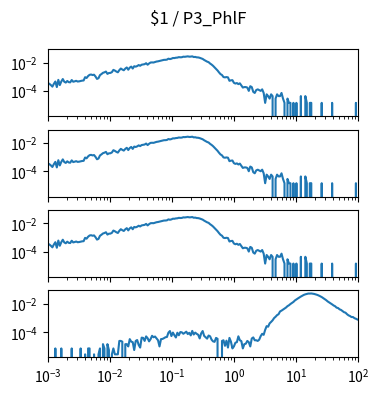

Generate this figure with matplotlib: (Note: this script raises an exception after producing the figure.)
import matplotlib.pyplot as plt
import numpy as np

num_plots = 4

fig, ax = plt.subplots(num_plots, 1, sharex=True, sharey=True)
fig.set_size_inches(4, 1*num_plots)

fig.suptitle("$1 / P3_PhlF")

for a in ax:
    a.set_xscale('log')
    a.set_yscale('log')
    a.set_xlim(1.000000e-03, 1.000000e+02)

ax[0].plot([1.000000e-03,1.056818e-03,1.116863e-03,1.180321e-03,1.247384e-03,1.318257e-03,1.393157e-03,1.472313e-03,1.555966e-03,1.644372e-03,1.737801e-03,1.836538e-03,1.940886e-03,2.051162e-03,2.167704e-03,2.290868e-03,2.421029e-03,2.558586e-03,2.703958e-03,2.857591e-03,3.019952e-03,3.191538e-03,3.372873e-03,3.564511e-03,3.767038e-03,3.981072e-03,4.207266e-03,4.446313e-03,4.698941e-03,4.965923e-03,5.248075e-03,5.546257e-03,5.861382e-03,6.194411e-03,6.546362e-03,6.918310e-03,7.311391e-03,7.726806e-03,8.165824e-03,8.629785e-03,9.120108e-03,9.638290e-03,1.018591e-02,1.076465e-02,1.137627e-02,1.202264e-02,1.270574e-02,1.342765e-02,1.419058e-02,1.499685e-02,1.584893e-02,1.674943e-02,1.770109e-02,1.870682e-02,1.976970e-02,2.089296e-02,2.208005e-02,2.333458e-02,2.466039e-02,2.606154e-02,2.754229e-02,2.910717e-02,3.076097e-02,3.250873e-02,3.435579e-02,3.630781e-02,3.837072e-02,4.055085e-02,4.285485e-02,4.528976e-02,4.786301e-02,5.058247e-02,5.345644e-02,5.649370e-02,5.970353e-02,6.309573e-02,6.668068e-02,7.046931e-02,7.447320e-02,7.870458e-02,8.317638e-02,8.790225e-02,9.289664e-02,9.817479e-02,1.037528e-01,1.096478e-01,1.158777e-01,1.224616e-01,1.294196e-01,1.367729e-01,1.445440e-01,1.527566e-01,1.614359e-01,1.706082e-01,1.803018e-01,1.905461e-01,2.013724e-01,2.128139e-01,2.249055e-01,2.376840e-01,2.511886e-01,2.654606e-01,2.805434e-01,2.964831e-01,3.133286e-01,3.311311e-01,3.499452e-01,3.698282e-01,3.908409e-01,4.130475e-01,4.365158e-01,4.613176e-01,4.875285e-01,5.152286e-01,5.445027e-01,5.754399e-01,6.081350e-01,6.426877e-01,6.792036e-01,7.177943e-01,7.585776e-01,8.016781e-01,8.472274e-01,8.953648e-01,9.462372e-01,1.000000e+00,1.056818e+00,1.116863e+00,1.180321e+00,1.247384e+00,1.318257e+00,1.393157e+00,1.472313e+00,1.555966e+00,1.644372e+00,1.737801e+00,1.836538e+00,1.940886e+00,2.051162e+00,2.167704e+00,2.290868e+00,2.421029e+00,2.558586e+00,2.703958e+00,2.857591e+00,3.019952e+00,3.191538e+00,3.372873e+00,3.564511e+00,3.767038e+00,3.981072e+00,4.207266e+00,4.446313e+00,4.698941e+00,4.965923e+00,5.248075e+00,5.546257e+00,5.861382e+00,6.194411e+00,6.546362e+00,6.918310e+00,7.311391e+00,7.726806e+00,8.165824e+00,8.629785e+00,9.120108e+00,9.638290e+00,1.018591e+01,1.076465e+01,1.137627e+01,1.202264e+01,1.270574e+01,1.342765e+01,1.419058e+01,1.499685e+01,1.584893e+01,1.674943e+01,1.770109e+01,1.870682e+01,1.976970e+01,2.089296e+01,2.208005e+01,2.333458e+01,2.466039e+01,2.606154e+01,2.754229e+01,2.910717e+01,3.076097e+01,3.250873e+01,3.435579e+01,3.630781e+01,3.837072e+01,4.055085e+01,4.285485e+01,4.528976e+01,4.786301e+01,5.058247e+01,5.345644e+01,5.649370e+01,5.970353e+01,6.309573e+01,6.668068e+01,7.046931e+01,7.447320e+01,7.870458e+01,8.317638e+01,8.790225e+01,9.289664e+01,9.817479e+01,1.037528e+02,1.096478e+02,1.158777e+02,1.224616e+02,1.294196e+02,1.367729e+02,1.445440e+02,1.527566e+02,1.614359e+02,1.706082e+02,1.803018e+02,1.905461e+02,2.013724e+02,2.128139e+02,2.249055e+02,2.376840e+02,2.511886e+02,2.654606e+02,2.805434e+02,2.964831e+02,3.133286e+02,3.311311e+02,3.499452e+02,3.698282e+02,3.908409e+02,4.130475e+02,4.365158e+02,4.613176e+02,4.875285e+02,5.152286e+02,5.445027e+02,5.754399e+02,6.081350e+02,6.426877e+02,6.792036e+02,7.177943e+02,7.585776e+02,8.016781e+02,8.472274e+02,8.953648e+02,9.462372e+02,], [3.699484e-04,3.255546e-04,2.663628e-04,2.071711e-04,3.255546e-04,4.735339e-04,1.923731e-04,6.215132e-04,2.663628e-04,4.735339e-04,7.103008e-04,4.587360e-04,3.995442e-04,5.179277e-04,4.291401e-04,4.143422e-04,6.067153e-04,4.587360e-04,4.883318e-04,5.327256e-04,4.735339e-04,4.883318e-04,5.179277e-04,5.475236e-04,5.623215e-04,9.618657e-04,8.434822e-04,1.154239e-03,1.405804e-03,1.479793e-03,1.361410e-03,1.435400e-03,1.065451e-03,7.250988e-04,8.138864e-04,1.346612e-03,1.598177e-03,1.953327e-03,2.116105e-03,2.397265e-03,1.642571e-03,1.894136e-03,1.923731e-03,2.175296e-03,3.151960e-03,2.811607e-03,2.397265e-03,2.130903e-03,3.018779e-03,3.921453e-03,3.344333e-03,2.959587e-03,3.877059e-03,4.661349e-03,3.240748e-03,4.528168e-03,5.356852e-03,3.921453e-03,5.682407e-03,5.312458e-03,5.859982e-03,6.895837e-03,6.141143e-03,7.295382e-03,7.680128e-03,7.946491e-03,9.293103e-03,7.265786e-03,8.923154e-03,1.040295e-02,1.058052e-02,1.043254e-02,1.137961e-02,1.220830e-02,1.263744e-02,1.340693e-02,1.420602e-02,1.530106e-02,1.604096e-02,1.612975e-02,1.666247e-02,1.945928e-02,1.820146e-02,1.932610e-02,2.166418e-02,2.139781e-02,2.272963e-02,2.312917e-02,2.496412e-02,2.426861e-02,2.460896e-02,2.687305e-02,2.638472e-02,2.740577e-02,2.838244e-02,2.697663e-02,2.725779e-02,2.835284e-02,2.537846e-02,2.583719e-02,2.407624e-02,2.380988e-02,2.240407e-02,2.025837e-02,1.866020e-02,1.581899e-02,1.376208e-02,1.203072e-02,1.099487e-02,8.819569e-03,7.472957e-03,6.081951e-03,4.720541e-03,3.729079e-03,2.856001e-03,2.086509e-03,1.583379e-03,1.361410e-03,9.766637e-04,9.322699e-04,9.766637e-04,9.322699e-04,5.327256e-04,5.771194e-04,5.919174e-04,3.847463e-04,3.403525e-04,3.699484e-04,3.107566e-04,3.551504e-04,2.515649e-04,1.775752e-04,1.923731e-04,1.923731e-04,1.775752e-04,1.035855e-04,2.219690e-04,1.923731e-04,8.878761e-05,7.398967e-05,1.183835e-04,1.331814e-04,1.183835e-04,1.035855e-04,1.331814e-04,7.398967e-05,1.479793e-05,5.919174e-05,4.439380e-05,2.959587e-05,5.919174e-05,4.439380e-05,0.000000e+00,2.959587e-05,5.919174e-05,4.439380e-05,4.439380e-05,7.398967e-05,2.959587e-05,1.479793e-05,0.000000e+00,2.959587e-05,1.479793e-05,1.479793e-05,0.000000e+00,1.479793e-05,0.000000e+00,1.479793e-05,0.000000e+00,0.000000e+00,4.439380e-05,0.000000e+00,0.000000e+00,4.439380e-05,1.479793e-05,0.000000e+00,1.479793e-05,1.479793e-05,0.000000e+00,0.000000e+00,0.000000e+00,0.000000e+00,0.000000e+00,0.000000e+00,1.479793e-05,0.000000e+00,0.000000e+00,0.000000e+00,0.000000e+00,0.000000e+00,0.000000e+00,1.479793e-05,0.000000e+00,0.000000e+00,0.000000e+00,0.000000e+00,0.000000e+00,0.000000e+00,0.000000e+00,0.000000e+00,0.000000e+00,0.000000e+00,0.000000e+00,0.000000e+00,0.000000e+00,0.000000e+00,0.000000e+00,1.479793e-05,0.000000e+00,0.000000e+00,0.000000e+00,0.000000e+00,0.000000e+00,0.000000e+00,0.000000e+00,0.000000e+00,0.000000e+00,0.000000e+00,0.000000e+00,0.000000e+00,0.000000e+00,0.000000e+00,0.000000e+00,0.000000e+00,0.000000e+00,0.000000e+00,0.000000e+00,0.000000e+00,0.000000e+00,0.000000e+00,0.000000e+00,0.000000e+00,0.000000e+00,0.000000e+00,0.000000e+00,0.000000e+00,0.000000e+00,0.000000e+00,0.000000e+00,0.000000e+00,0.000000e+00,0.000000e+00,0.000000e+00,0.000000e+00,0.000000e+00,0.000000e+00,0.000000e+00,0.000000e+00,0.000000e+00,0.000000e+00,])
ax[1].plot([1.000000e-03,1.056818e-03,1.116863e-03,1.180321e-03,1.247384e-03,1.318257e-03,1.393157e-03,1.472313e-03,1.555966e-03,1.644372e-03,1.737801e-03,1.836538e-03,1.940886e-03,2.051162e-03,2.167704e-03,2.290868e-03,2.421029e-03,2.558586e-03,2.703958e-03,2.857591e-03,3.019952e-03,3.191538e-03,3.372873e-03,3.564511e-03,3.767038e-03,3.981072e-03,4.207266e-03,4.446313e-03,4.698941e-03,4.965923e-03,5.248075e-03,5.546257e-03,5.861382e-03,6.194411e-03,6.546362e-03,6.918310e-03,7.311391e-03,7.726806e-03,8.165824e-03,8.629785e-03,9.120108e-03,9.638290e-03,1.018591e-02,1.076465e-02,1.137627e-02,1.202264e-02,1.270574e-02,1.342765e-02,1.419058e-02,1.499685e-02,1.584893e-02,1.674943e-02,1.770109e-02,1.870682e-02,1.976970e-02,2.089296e-02,2.208005e-02,2.333458e-02,2.466039e-02,2.606154e-02,2.754229e-02,2.910717e-02,3.076097e-02,3.250873e-02,3.435579e-02,3.630781e-02,3.837072e-02,4.055085e-02,4.285485e-02,4.528976e-02,4.786301e-02,5.058247e-02,5.345644e-02,5.649370e-02,5.970353e-02,6.309573e-02,6.668068e-02,7.046931e-02,7.447320e-02,7.870458e-02,8.317638e-02,8.790225e-02,9.289664e-02,9.817479e-02,1.037528e-01,1.096478e-01,1.158777e-01,1.224616e-01,1.294196e-01,1.367729e-01,1.445440e-01,1.527566e-01,1.614359e-01,1.706082e-01,1.803018e-01,1.905461e-01,2.013724e-01,2.128139e-01,2.249055e-01,2.376840e-01,2.511886e-01,2.654606e-01,2.805434e-01,2.964831e-01,3.133286e-01,3.311311e-01,3.499452e-01,3.698282e-01,3.908409e-01,4.130475e-01,4.365158e-01,4.613176e-01,4.875285e-01,5.152286e-01,5.445027e-01,5.754399e-01,6.081350e-01,6.426877e-01,6.792036e-01,7.177943e-01,7.585776e-01,8.016781e-01,8.472274e-01,8.953648e-01,9.462372e-01,1.000000e+00,1.056818e+00,1.116863e+00,1.180321e+00,1.247384e+00,1.318257e+00,1.393157e+00,1.472313e+00,1.555966e+00,1.644372e+00,1.737801e+00,1.836538e+00,1.940886e+00,2.051162e+00,2.167704e+00,2.290868e+00,2.421029e+00,2.558586e+00,2.703958e+00,2.857591e+00,3.019952e+00,3.191538e+00,3.372873e+00,3.564511e+00,3.767038e+00,3.981072e+00,4.207266e+00,4.446313e+00,4.698941e+00,4.965923e+00,5.248075e+00,5.546257e+00,5.861382e+00,6.194411e+00,6.546362e+00,6.918310e+00,7.311391e+00,7.726806e+00,8.165824e+00,8.629785e+00,9.120108e+00,9.638290e+00,1.018591e+01,1.076465e+01,1.137627e+01,1.202264e+01,1.270574e+01,1.342765e+01,1.419058e+01,1.499685e+01,1.584893e+01,1.674943e+01,1.770109e+01,1.870682e+01,1.976970e+01,2.089296e+01,2.208005e+01,2.333458e+01,2.466039e+01,2.606154e+01,2.754229e+01,2.910717e+01,3.076097e+01,3.250873e+01,3.435579e+01,3.630781e+01,3.837072e+01,4.055085e+01,4.285485e+01,4.528976e+01,4.786301e+01,5.058247e+01,5.345644e+01,5.649370e+01,5.970353e+01,6.309573e+01,6.668068e+01,7.046931e+01,7.447320e+01,7.870458e+01,8.317638e+01,8.790225e+01,9.289664e+01,9.817479e+01,1.037528e+02,1.096478e+02,1.158777e+02,1.224616e+02,1.294196e+02,1.367729e+02,1.445440e+02,1.527566e+02,1.614359e+02,1.706082e+02,1.803018e+02,1.905461e+02,2.013724e+02,2.128139e+02,2.249055e+02,2.376840e+02,2.511886e+02,2.654606e+02,2.805434e+02,2.964831e+02,3.133286e+02,3.311311e+02,3.499452e+02,3.698282e+02,3.908409e+02,4.130475e+02,4.365158e+02,4.613176e+02,4.875285e+02,5.152286e+02,5.445027e+02,5.754399e+02,6.081350e+02,6.426877e+02,6.792036e+02,7.177943e+02,7.585776e+02,8.016781e+02,8.472274e+02,8.953648e+02,9.462372e+02,], [3.699484e-04,3.255546e-04,2.663628e-04,2.071711e-04,3.255546e-04,4.735339e-04,1.923731e-04,6.215132e-04,2.663628e-04,4.735339e-04,7.103008e-04,4.587360e-04,3.995442e-04,5.179277e-04,4.291401e-04,4.143422e-04,6.067153e-04,4.587360e-04,4.883318e-04,5.327256e-04,4.735339e-04,4.883318e-04,5.179277e-04,5.475236e-04,5.623215e-04,9.618657e-04,8.434822e-04,1.154239e-03,1.405804e-03,1.479793e-03,1.361410e-03,1.435400e-03,1.065451e-03,7.250988e-04,8.138864e-04,1.346612e-03,1.598177e-03,1.953327e-03,2.116105e-03,2.397265e-03,1.642571e-03,1.894136e-03,1.923731e-03,2.175296e-03,3.151960e-03,2.811607e-03,2.397265e-03,2.130903e-03,3.018779e-03,3.921453e-03,3.344333e-03,2.959587e-03,3.877059e-03,4.661349e-03,3.240748e-03,4.528168e-03,5.356852e-03,3.921453e-03,5.682407e-03,5.312458e-03,5.859982e-03,6.895837e-03,6.141143e-03,7.295382e-03,7.680128e-03,7.946491e-03,9.293103e-03,7.265786e-03,8.923154e-03,1.040295e-02,1.058052e-02,1.043254e-02,1.137961e-02,1.220830e-02,1.263744e-02,1.340693e-02,1.420602e-02,1.530106e-02,1.604096e-02,1.612975e-02,1.666247e-02,1.945928e-02,1.820146e-02,1.932610e-02,2.166418e-02,2.139781e-02,2.272963e-02,2.312917e-02,2.496412e-02,2.426861e-02,2.460896e-02,2.687305e-02,2.638472e-02,2.740577e-02,2.838244e-02,2.697663e-02,2.725779e-02,2.835284e-02,2.537846e-02,2.583719e-02,2.407624e-02,2.380988e-02,2.240407e-02,2.025837e-02,1.866020e-02,1.581899e-02,1.376208e-02,1.203072e-02,1.099487e-02,8.819569e-03,7.472957e-03,6.081951e-03,4.720541e-03,3.729079e-03,2.856001e-03,2.086509e-03,1.583379e-03,1.361410e-03,9.766637e-04,9.322699e-04,9.766637e-04,9.322699e-04,5.327256e-04,5.771194e-04,5.919174e-04,3.847463e-04,3.403525e-04,3.699484e-04,3.107566e-04,3.551504e-04,2.515649e-04,1.775752e-04,1.923731e-04,1.923731e-04,1.775752e-04,1.035855e-04,2.219690e-04,1.923731e-04,8.878761e-05,7.398967e-05,1.183835e-04,1.331814e-04,1.183835e-04,1.035855e-04,1.331814e-04,7.398967e-05,1.479793e-05,5.919174e-05,4.439380e-05,2.959587e-05,5.919174e-05,4.439380e-05,0.000000e+00,2.959587e-05,5.919174e-05,4.439380e-05,4.439380e-05,7.398967e-05,2.959587e-05,1.479793e-05,0.000000e+00,2.959587e-05,1.479793e-05,1.479793e-05,0.000000e+00,1.479793e-05,0.000000e+00,1.479793e-05,0.000000e+00,0.000000e+00,4.439380e-05,0.000000e+00,0.000000e+00,4.439380e-05,1.479793e-05,0.000000e+00,1.479793e-05,1.479793e-05,0.000000e+00,0.000000e+00,0.000000e+00,0.000000e+00,0.000000e+00,0.000000e+00,1.479793e-05,0.000000e+00,0.000000e+00,0.000000e+00,0.000000e+00,0.000000e+00,0.000000e+00,1.479793e-05,0.000000e+00,0.000000e+00,0.000000e+00,0.000000e+00,0.000000e+00,0.000000e+00,0.000000e+00,0.000000e+00,0.000000e+00,0.000000e+00,0.000000e+00,0.000000e+00,0.000000e+00,0.000000e+00,0.000000e+00,1.479793e-05,0.000000e+00,0.000000e+00,0.000000e+00,0.000000e+00,0.000000e+00,0.000000e+00,0.000000e+00,0.000000e+00,0.000000e+00,0.000000e+00,0.000000e+00,0.000000e+00,0.000000e+00,0.000000e+00,0.000000e+00,0.000000e+00,0.000000e+00,0.000000e+00,0.000000e+00,0.000000e+00,0.000000e+00,0.000000e+00,0.000000e+00,0.000000e+00,0.000000e+00,0.000000e+00,0.000000e+00,0.000000e+00,0.000000e+00,0.000000e+00,0.000000e+00,0.000000e+00,0.000000e+00,0.000000e+00,0.000000e+00,0.000000e+00,0.000000e+00,0.000000e+00,0.000000e+00,0.000000e+00,0.000000e+00,0.000000e+00,])
ax[2].plot([1.000000e-03,1.056818e-03,1.116863e-03,1.180321e-03,1.247384e-03,1.318257e-03,1.393157e-03,1.472313e-03,1.555966e-03,1.644372e-03,1.737801e-03,1.836538e-03,1.940886e-03,2.051162e-03,2.167704e-03,2.290868e-03,2.421029e-03,2.558586e-03,2.703958e-03,2.857591e-03,3.019952e-03,3.191538e-03,3.372873e-03,3.564511e-03,3.767038e-03,3.981072e-03,4.207266e-03,4.446313e-03,4.698941e-03,4.965923e-03,5.248075e-03,5.546257e-03,5.861382e-03,6.194411e-03,6.546362e-03,6.918310e-03,7.311391e-03,7.726806e-03,8.165824e-03,8.629785e-03,9.120108e-03,9.638290e-03,1.018591e-02,1.076465e-02,1.137627e-02,1.202264e-02,1.270574e-02,1.342765e-02,1.419058e-02,1.499685e-02,1.584893e-02,1.674943e-02,1.770109e-02,1.870682e-02,1.976970e-02,2.089296e-02,2.208005e-02,2.333458e-02,2.466039e-02,2.606154e-02,2.754229e-02,2.910717e-02,3.076097e-02,3.250873e-02,3.435579e-02,3.630781e-02,3.837072e-02,4.055085e-02,4.285485e-02,4.528976e-02,4.786301e-02,5.058247e-02,5.345644e-02,5.649370e-02,5.970353e-02,6.309573e-02,6.668068e-02,7.046931e-02,7.447320e-02,7.870458e-02,8.317638e-02,8.790225e-02,9.289664e-02,9.817479e-02,1.037528e-01,1.096478e-01,1.158777e-01,1.224616e-01,1.294196e-01,1.367729e-01,1.445440e-01,1.527566e-01,1.614359e-01,1.706082e-01,1.803018e-01,1.905461e-01,2.013724e-01,2.128139e-01,2.249055e-01,2.376840e-01,2.511886e-01,2.654606e-01,2.805434e-01,2.964831e-01,3.133286e-01,3.311311e-01,3.499452e-01,3.698282e-01,3.908409e-01,4.130475e-01,4.365158e-01,4.613176e-01,4.875285e-01,5.152286e-01,5.445027e-01,5.754399e-01,6.081350e-01,6.426877e-01,6.792036e-01,7.177943e-01,7.585776e-01,8.016781e-01,8.472274e-01,8.953648e-01,9.462372e-01,1.000000e+00,1.056818e+00,1.116863e+00,1.180321e+00,1.247384e+00,1.318257e+00,1.393157e+00,1.472313e+00,1.555966e+00,1.644372e+00,1.737801e+00,1.836538e+00,1.940886e+00,2.051162e+00,2.167704e+00,2.290868e+00,2.421029e+00,2.558586e+00,2.703958e+00,2.857591e+00,3.019952e+00,3.191538e+00,3.372873e+00,3.564511e+00,3.767038e+00,3.981072e+00,4.207266e+00,4.446313e+00,4.698941e+00,4.965923e+00,5.248075e+00,5.546257e+00,5.861382e+00,6.194411e+00,6.546362e+00,6.918310e+00,7.311391e+00,7.726806e+00,8.165824e+00,8.629785e+00,9.120108e+00,9.638290e+00,1.018591e+01,1.076465e+01,1.137627e+01,1.202264e+01,1.270574e+01,1.342765e+01,1.419058e+01,1.499685e+01,1.584893e+01,1.674943e+01,1.770109e+01,1.870682e+01,1.976970e+01,2.089296e+01,2.208005e+01,2.333458e+01,2.466039e+01,2.606154e+01,2.754229e+01,2.910717e+01,3.076097e+01,3.250873e+01,3.435579e+01,3.630781e+01,3.837072e+01,4.055085e+01,4.285485e+01,4.528976e+01,4.786301e+01,5.058247e+01,5.345644e+01,5.649370e+01,5.970353e+01,6.309573e+01,6.668068e+01,7.046931e+01,7.447320e+01,7.870458e+01,8.317638e+01,8.790225e+01,9.289664e+01,9.817479e+01,1.037528e+02,1.096478e+02,1.158777e+02,1.224616e+02,1.294196e+02,1.367729e+02,1.445440e+02,1.527566e+02,1.614359e+02,1.706082e+02,1.803018e+02,1.905461e+02,2.013724e+02,2.128139e+02,2.249055e+02,2.376840e+02,2.511886e+02,2.654606e+02,2.805434e+02,2.964831e+02,3.133286e+02,3.311311e+02,3.499452e+02,3.698282e+02,3.908409e+02,4.130475e+02,4.365158e+02,4.613176e+02,4.875285e+02,5.152286e+02,5.445027e+02,5.754399e+02,6.081350e+02,6.426877e+02,6.792036e+02,7.177943e+02,7.585776e+02,8.016781e+02,8.472274e+02,8.953648e+02,9.462372e+02,], [3.699484e-04,3.255546e-04,2.663628e-04,2.071711e-04,3.255546e-04,4.735339e-04,1.923731e-04,6.215132e-04,2.663628e-04,4.735339e-04,7.103008e-04,4.587360e-04,3.995442e-04,5.179277e-04,4.291401e-04,4.143422e-04,6.067153e-04,4.587360e-04,4.883318e-04,5.327256e-04,4.735339e-04,4.883318e-04,5.179277e-04,5.475236e-04,5.623215e-04,9.618657e-04,8.434822e-04,1.154239e-03,1.405804e-03,1.479793e-03,1.361410e-03,1.435400e-03,1.065451e-03,7.250988e-04,8.138864e-04,1.346612e-03,1.598177e-03,1.953327e-03,2.116105e-03,2.397265e-03,1.642571e-03,1.894136e-03,1.923731e-03,2.175296e-03,3.151960e-03,2.811607e-03,2.397265e-03,2.130903e-03,3.018779e-03,3.921453e-03,3.344333e-03,2.959587e-03,3.877059e-03,4.661349e-03,3.240748e-03,4.528168e-03,5.356852e-03,3.921453e-03,5.682407e-03,5.312458e-03,5.859982e-03,6.895837e-03,6.141143e-03,7.295382e-03,7.680128e-03,7.946491e-03,9.293103e-03,7.265786e-03,8.923154e-03,1.040295e-02,1.058052e-02,1.043254e-02,1.137961e-02,1.220830e-02,1.263744e-02,1.340693e-02,1.420602e-02,1.530106e-02,1.604096e-02,1.612975e-02,1.666247e-02,1.945928e-02,1.820146e-02,1.932610e-02,2.166418e-02,2.139781e-02,2.272963e-02,2.312917e-02,2.496412e-02,2.426861e-02,2.460896e-02,2.687305e-02,2.638472e-02,2.740577e-02,2.838244e-02,2.697663e-02,2.725779e-02,2.835284e-02,2.537846e-02,2.583719e-02,2.407624e-02,2.380988e-02,2.240407e-02,2.025837e-02,1.866020e-02,1.581899e-02,1.376208e-02,1.203072e-02,1.099487e-02,8.819569e-03,7.472957e-03,6.081951e-03,4.720541e-03,3.729079e-03,2.856001e-03,2.086509e-03,1.583379e-03,1.361410e-03,9.766637e-04,9.322699e-04,9.766637e-04,9.322699e-04,5.327256e-04,5.771194e-04,5.919174e-04,3.847463e-04,3.403525e-04,3.699484e-04,3.107566e-04,3.551504e-04,2.515649e-04,1.775752e-04,1.923731e-04,1.923731e-04,1.775752e-04,1.035855e-04,2.219690e-04,1.923731e-04,8.878761e-05,7.398967e-05,1.183835e-04,1.331814e-04,1.183835e-04,1.035855e-04,1.331814e-04,7.398967e-05,1.479793e-05,5.919174e-05,4.439380e-05,2.959587e-05,5.919174e-05,4.439380e-05,0.000000e+00,2.959587e-05,5.919174e-05,4.439380e-05,4.439380e-05,7.398967e-05,2.959587e-05,1.479793e-05,0.000000e+00,2.959587e-05,1.479793e-05,1.479793e-05,0.000000e+00,1.479793e-05,0.000000e+00,1.479793e-05,0.000000e+00,0.000000e+00,4.439380e-05,0.000000e+00,0.000000e+00,4.439380e-05,1.479793e-05,0.000000e+00,1.479793e-05,1.479793e-05,0.000000e+00,0.000000e+00,0.000000e+00,0.000000e+00,0.000000e+00,0.000000e+00,1.479793e-05,0.000000e+00,0.000000e+00,0.000000e+00,0.000000e+00,0.000000e+00,0.000000e+00,1.479793e-05,0.000000e+00,0.000000e+00,0.000000e+00,0.000000e+00,0.000000e+00,0.000000e+00,0.000000e+00,0.000000e+00,0.000000e+00,0.000000e+00,0.000000e+00,0.000000e+00,0.000000e+00,0.000000e+00,0.000000e+00,1.479793e-05,0.000000e+00,0.000000e+00,0.000000e+00,0.000000e+00,0.000000e+00,0.000000e+00,0.000000e+00,0.000000e+00,0.000000e+00,0.000000e+00,0.000000e+00,0.000000e+00,0.000000e+00,0.000000e+00,0.000000e+00,0.000000e+00,0.000000e+00,0.000000e+00,0.000000e+00,0.000000e+00,0.000000e+00,0.000000e+00,0.000000e+00,0.000000e+00,0.000000e+00,0.000000e+00,0.000000e+00,0.000000e+00,0.000000e+00,0.000000e+00,0.000000e+00,0.000000e+00,0.000000e+00,0.000000e+00,0.000000e+00,0.000000e+00,0.000000e+00,0.000000e+00,0.000000e+00,0.000000e+00,0.000000e+00,0.000000e+00,])
ax[3].plot([1.000000e-03,1.056818e-03,1.116863e-03,1.180321e-03,1.247384e-03,1.318257e-03,1.393157e-03,1.472313e-03,1.555966e-03,1.644372e-03,1.737801e-03,1.836538e-03,1.940886e-03,2.051162e-03,2.167704e-03,2.290868e-03,2.421029e-03,2.558586e-03,2.703958e-03,2.857591e-03,3.019952e-03,3.191538e-03,3.372873e-03,3.564511e-03,3.767038e-03,3.981072e-03,4.207266e-03,4.446313e-03,4.698941e-03,4.965923e-03,5.248075e-03,5.546257e-03,5.861382e-03,6.194411e-03,6.546362e-03,6.918310e-03,7.311391e-03,7.726806e-03,8.165824e-03,8.629785e-03,9.120108e-03,9.638290e-03,1.018591e-02,1.076465e-02,1.137627e-02,1.202264e-02,1.270574e-02,1.342765e-02,1.419058e-02,1.499685e-02,1.584893e-02,1.674943e-02,1.770109e-02,1.870682e-02,1.976970e-02,2.089296e-02,2.208005e-02,2.333458e-02,2.466039e-02,2.606154e-02,2.754229e-02,2.910717e-02,3.076097e-02,3.250873e-02,3.435579e-02,3.630781e-02,3.837072e-02,4.055085e-02,4.285485e-02,4.528976e-02,4.786301e-02,5.058247e-02,5.345644e-02,5.649370e-02,5.970353e-02,6.309573e-02,6.668068e-02,7.046931e-02,7.447320e-02,7.870458e-02,8.317638e-02,8.790225e-02,9.289664e-02,9.817479e-02,1.037528e-01,1.096478e-01,1.158777e-01,1.224616e-01,1.294196e-01,1.367729e-01,1.445440e-01,1.527566e-01,1.614359e-01,1.706082e-01,1.803018e-01,1.905461e-01,2.013724e-01,2.128139e-01,2.249055e-01,2.376840e-01,2.511886e-01,2.654606e-01,2.805434e-01,2.964831e-01,3.133286e-01,3.311311e-01,3.499452e-01,3.698282e-01,3.908409e-01,4.130475e-01,4.365158e-01,4.613176e-01,4.875285e-01,5.152286e-01,5.445027e-01,5.754399e-01,6.081350e-01,6.426877e-01,6.792036e-01,7.177943e-01,7.585776e-01,8.016781e-01,8.472274e-01,8.953648e-01,9.462372e-01,1.000000e+00,1.056818e+00,1.116863e+00,1.180321e+00,1.247384e+00,1.318257e+00,1.393157e+00,1.472313e+00,1.555966e+00,1.644372e+00,1.737801e+00,1.836538e+00,1.940886e+00,2.051162e+00,2.167704e+00,2.290868e+00,2.421029e+00,2.558586e+00,2.703958e+00,2.857591e+00,3.019952e+00,3.191538e+00,3.372873e+00,3.564511e+00,3.767038e+00,3.981072e+00,4.207266e+00,4.446313e+00,4.698941e+00,4.965923e+00,5.248075e+00,5.546257e+00,5.861382e+00,6.194411e+00,6.546362e+00,6.918310e+00,7.311391e+00,7.726806e+00,8.165824e+00,8.629785e+00,9.120108e+00,9.638290e+00,1.018591e+01,1.076465e+01,1.137627e+01,1.202264e+01,1.270574e+01,1.342765e+01,1.419058e+01,1.499685e+01,1.584893e+01,1.674943e+01,1.770109e+01,1.870682e+01,1.976970e+01,2.089296e+01,2.208005e+01,2.333458e+01,2.466039e+01,2.606154e+01,2.754229e+01,2.910717e+01,3.076097e+01,3.250873e+01,3.435579e+01,3.630781e+01,3.837072e+01,4.055085e+01,4.285485e+01,4.528976e+01,4.786301e+01,5.058247e+01,5.345644e+01,5.649370e+01,5.970353e+01,6.309573e+01,6.668068e+01,7.046931e+01,7.447320e+01,7.870458e+01,8.317638e+01,8.790225e+01,9.289664e+01,9.817479e+01,1.037528e+02,1.096478e+02,1.158777e+02,1.224616e+02,1.294196e+02,1.367729e+02,1.445440e+02,1.527566e+02,1.614359e+02,1.706082e+02,1.803018e+02,1.905461e+02,2.013724e+02,2.128139e+02,2.249055e+02,2.376840e+02,2.511886e+02,2.654606e+02,2.805434e+02,2.964831e+02,3.133286e+02,3.311311e+02,3.499452e+02,3.698282e+02,3.908409e+02,4.130475e+02,4.365158e+02,4.613176e+02,4.875285e+02,5.152286e+02,5.445027e+02,5.754399e+02,6.081350e+02,6.426877e+02,6.792036e+02,7.177943e+02,7.585776e+02,8.016781e+02,8.472274e+02,8.953648e+02,9.462372e+02,], [0.000000e+00,0.000000e+00,0.000000e+00,0.000000e+00,0.000000e+00,7.098274e-06,0.000000e+00,0.000000e+00,0.000000e+00,7.098274e-06,0.000000e+00,0.000000e+00,0.000000e+00,0.000000e+00,0.000000e+00,0.000000e+00,7.098274e-06,0.000000e+00,0.000000e+00,0.000000e+00,0.000000e+00,0.000000e+00,7.098274e-06,0.000000e+00,0.000000e+00,2.718165e-06,0.000000e+00,7.098274e-06,7.098274e-06,0.000000e+00,0.000000e+00,2.718165e-06,0.000000e+00,0.000000e+00,2.718165e-06,7.098274e-06,0.000000e+00,1.419655e-05,7.098274e-06,0.000000e+00,1.419655e-05,5.436329e-06,0.000000e+00,2.718165e-06,7.098274e-06,2.718165e-06,2.718165e-06,2.718165e-06,2.401299e-05,2.401299e-05,2.129482e-05,0.000000e+00,1.419655e-05,1.419655e-05,9.816439e-06,3.216748e-05,2.129482e-05,1.963288e-05,5.436329e-06,2.401299e-05,2.778737e-05,1.253460e-05,8.154494e-06,4.092770e-05,3.926575e-05,2.401299e-05,5.013841e-05,3.760381e-05,2.235104e-05,3.216748e-05,5.512425e-05,4.364586e-05,4.908219e-05,3.654759e-05,2.673115e-05,9.816439e-06,3.216748e-05,3.322370e-05,3.760381e-05,4.364586e-05,4.575830e-05,9.272806e-05,1.194592e-04,5.285658e-05,9.333378e-05,6.056058e-05,4.198392e-05,9.106611e-05,6.056058e-05,1.014883e-04,9.710817e-05,7.686956e-05,9.000989e-05,1.079808e-04,7.309518e-05,9.000989e-05,5.889863e-05,1.221774e-04,6.810934e-05,9.272806e-05,7.581334e-05,6.539118e-05,3.594186e-05,8.185540e-05,1.200649e-04,5.451852e-05,4.364586e-05,3.488564e-05,5.784241e-05,5.074414e-05,2.944932e-05,2.235104e-05,2.068910e-05,3.926575e-05,3.382943e-05,0.000000e+00,0.000000e+00,2.401299e-05,2.673115e-05,1.087266e-05,2.506921e-05,8.154494e-06,3.926575e-05,2.129482e-05,7.098274e-06,9.816439e-06,1.797093e-05,1.963288e-05,5.074414e-05,2.673115e-05,2.340726e-05,7.098274e-06,1.419655e-05,1.525277e-05,2.401299e-05,1.963288e-05,9.816439e-06,3.549137e-05,4.258964e-05,2.673115e-05,2.673115e-05,2.401299e-05,2.944932e-05,5.240608e-05,7.641907e-05,6.494069e-05,1.446836e-04,2.653543e-04,2.423975e-04,4.171362e-04,5.263285e-04,6.835467e-04,9.806180e-04,1.219241e-03,1.587746e-03,1.842227e-03,2.883406e-03,3.303866e-03,3.896191e-03,4.574752e-03,5.435445e-03,6.834551e-03,7.893996e-03,9.706138e-03,1.147614e-02,1.357507e-02,1.728120e-02,2.049015e-02,2.394536e-02,2.814077e-02,3.249669e-02,3.724889e-02,4.258083e-02,4.659735e-02,4.970942e-02,5.291674e-02,5.281452e-02,5.369758e-02,5.170370e-02,4.957468e-02,4.628420e-02,4.268842e-02,3.846616e-02,3.372859e-02,2.998311e-02,2.527111e-02,2.172375e-02,1.815246e-02,1.475734e-02,1.259157e-02,1.093129e-02,9.129151e-03,7.634970e-03,6.750015e-03,5.361797e-03,5.030351e-03,4.086296e-03,3.683091e-03,3.054233e-03,2.562060e-03,2.365141e-03,1.855882e-03,1.538447e-03,1.379272e-03,1.164817e-03,1.167690e-03,9.713617e-04,8.793946e-04,7.789626e-04,7.224868e-04,6.897136e-04,5.178483e-04,4.246698e-04,4.426407e-04,3.761933e-04,2.621704e-04,2.605085e-04,1.704986e-04,1.792588e-04,1.869628e-04,1.635556e-04,1.330500e-04,1.324443e-04,1.226279e-04,7.686956e-05,5.934913e-05,3.760381e-05,5.557474e-05,8.154494e-06,1.087266e-05,2.506921e-05,2.340726e-05,8.154494e-06,2.944932e-05,5.436329e-06,9.816439e-06,5.436329e-06,5.436329e-06,7.098274e-06,0.000000e+00,2.718165e-06,7.098274e-06,2.718165e-06,2.718165e-06,0.000000e+00,0.000000e+00,2.718165e-06,0.000000e+00,0.000000e+00,0.000000e+00,])


plt.savefig("/root/output/cytometry_plot_$1_P3_PhlF.png", bbox_inches='tight')
